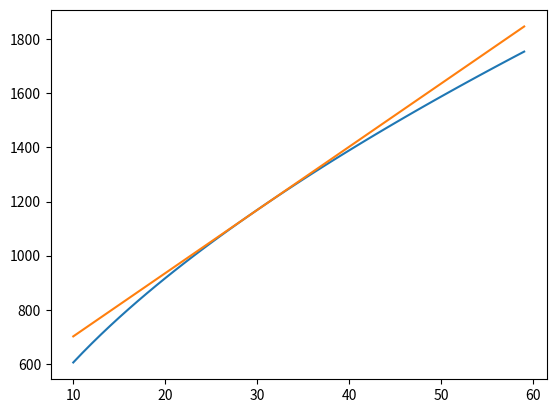

This chart was generated by the following Python code:
from matplotlib import pyplot as plt
import numpy as np

size_ref = 42
cost_ref = 1350*1.06

interp = [29,31]

size = np.arange(10,60,1)
Cost = np.zeros(len(size))



def cost(size):
    return cost_ref*(size/size_ref)**0.6

for i, s in enumerate(size):
    Cost[i] = cost(s)

plt.plot(size, Cost)



a, b = (cost(i) for i in interp)

m = (a - b)/(interp[0] - interp[1])

h = a - m*interp[0]

cost_linnear = m*size + h

plt.plot(size, cost_linnear)

print(m,h)